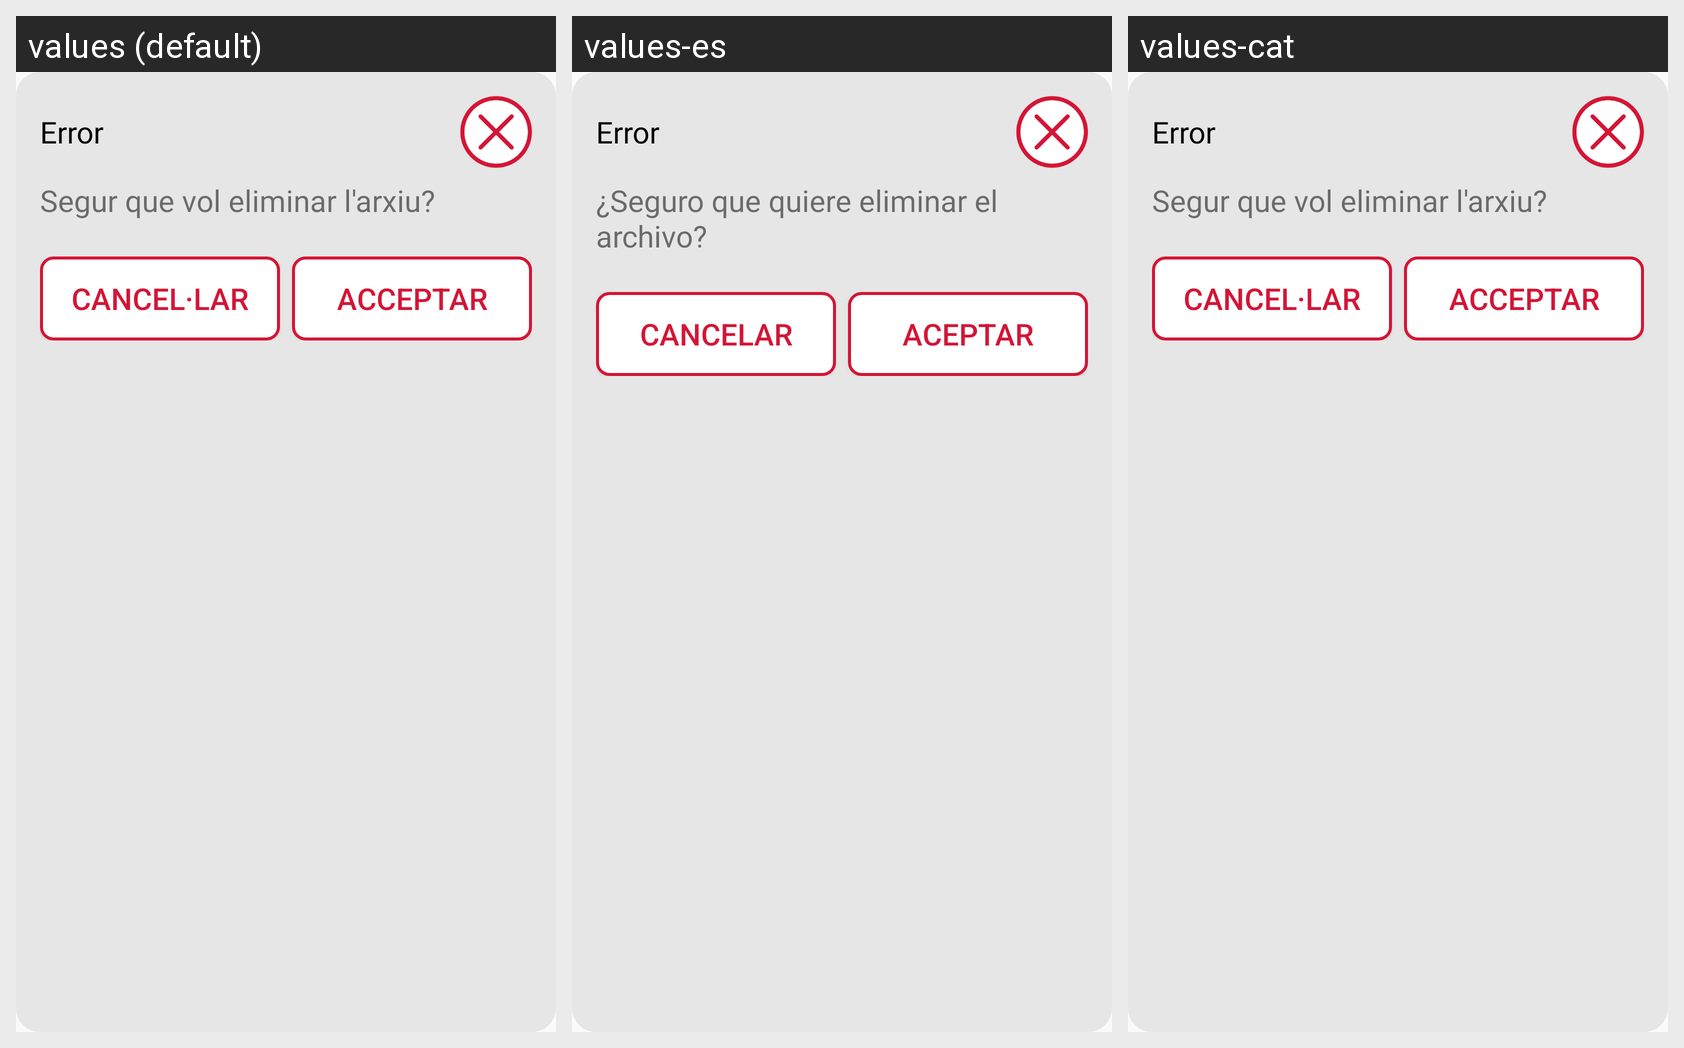

For this localized Android screen grid, give each drawn string resource with its value in every locale shown.
Android screen res/layout/alert_confirm_or_cancel_horizontal.xml rendered under 3 locales, left to right: values (default), values-es, values-cat. Device: Nexus 5 (rendered at 1080×1920; each locale shown at half size, 540×960, under a caption strip naming it); theme AppTheme.
Strings drawn on this screen, with the default value and each locale's value (text and hints the layout hard-codes, and strings that could not be matched under every locale, appear in the picture but are not listed):

error
  values: Error
  values-es: Error
  values-cat: Error

remove_item_info
  values: Segur que vol eliminar l'arxiu?
  values-es: ¿Seguro que quiere eliminar el archivo?
  values-cat: Segur que vol eliminar l'arxiu?

cancel
  values: Cancel·lar
  values-es: Cancelar
  values-cat: Cancel·lar

accept
  values: Acceptar
  values-es: Aceptar
  values-cat: Acceptar
